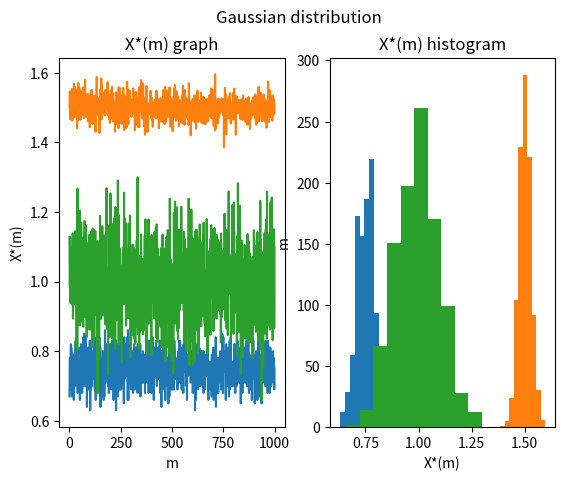

Source code (Python):
import numpy as np
import scipy.stats as scpy
import matplotlib.pyplot as plt
import random as rnd

N = 100 #sets
M = 1000 #samples

#BERNOULLI
M_ber = np.empty((0, M), int) #crea una matriz de 0 rows y 1000 columns que está vacia y va a recibir floats

for fila in range(N):
    M_ber = np.append(M_ber, [np.array(scpy.bernoulli.rvs(3/4, size=M))], axis = 0)#añade la fila (axis = 0 es filas, 1 para columnas), esta fila es la generación de 1000 samples

X_asterisk = np.empty((0,M), float)
for columna in M_ber.T:
    sum = 0.0
    for sample in columna:
       sum += sample
    sum /= N
    X_asterisk = np.append(X_asterisk, sum)

plt.subplot(1, 2, 1)
plt.title('X*(m) graph')
plt.plot(X_asterisk)
plt.ylabel('X*(m)')
plt.xlabel('m')
plt.subplot(1, 2, 2)
plt.title('X*(m) histogram')
plt.hist(X_asterisk)
plt.xlabel('X*(m)')
plt.ylabel('m')
plt.suptitle('Bernoulli distribution')
plt.show()

#UNIFORM
M_unif = np.empty((0, M), int) #crea una matriz de 0 rows y 1000 columns que está vacia y va a recibir floats

for fila in range(N):
    M_unif = np.append(M_unif, [np.array(scpy.uniform.rvs(1, size=M))], axis = 0)#añade la fila (axis = 0 es filas, 1 para columnas), esta fila es la generación de 1000 samples

X_asterisk = np.empty((0,M), float)
for columna in M_unif.T:
    sum = 0.0
    for sample in columna:
       sum += sample
    sum /= N
    X_asterisk = np.append(X_asterisk, sum)

plt.subplot(1, 2, 1)
plt.title('X*(m) graph')
plt.plot(X_asterisk)
plt.ylabel('X*(m)')
plt.xlabel('m')
plt.subplot(1, 2, 2)
plt.title('X*(m) histogram')
plt.hist(X_asterisk)
plt.xlabel('X*(m)')
plt.ylabel('m')
plt.suptitle('Uniform distribution')
plt.show()

#GAUSSIAN
M_gauss = np.empty((0, M), int) #crea una matriz de 0 rows y 1000 columns que está vacia y va a recibir floats

for fila in range(N):
    M_gauss = np.append(M_gauss, [np.array(scpy.norm.rvs(loc=1, scale=1, size=M))], axis = 0)#añade la fila (axis = 0 es filas, 1 para columnas), esta fila es la generación de 1000 samples

X_asterisk = np.empty((0,M), float)
for columna in M_gauss.T:
    sum = 0.0
    for sample in columna:
       sum += sample
    sum /= N
    X_asterisk = np.append(X_asterisk, sum)

plt.subplot(1, 2, 1)
plt.title('X*(m) graph')
plt.plot(X_asterisk)
plt.ylabel('X*(m)')
plt.xlabel('m')
plt.subplot(1, 2, 2)
plt.title('X*(m) histogram')
plt.hist(X_asterisk)
plt.xlabel('X*(m)')
plt.ylabel('m')
plt.suptitle('Gaussian distribution')
plt.show()